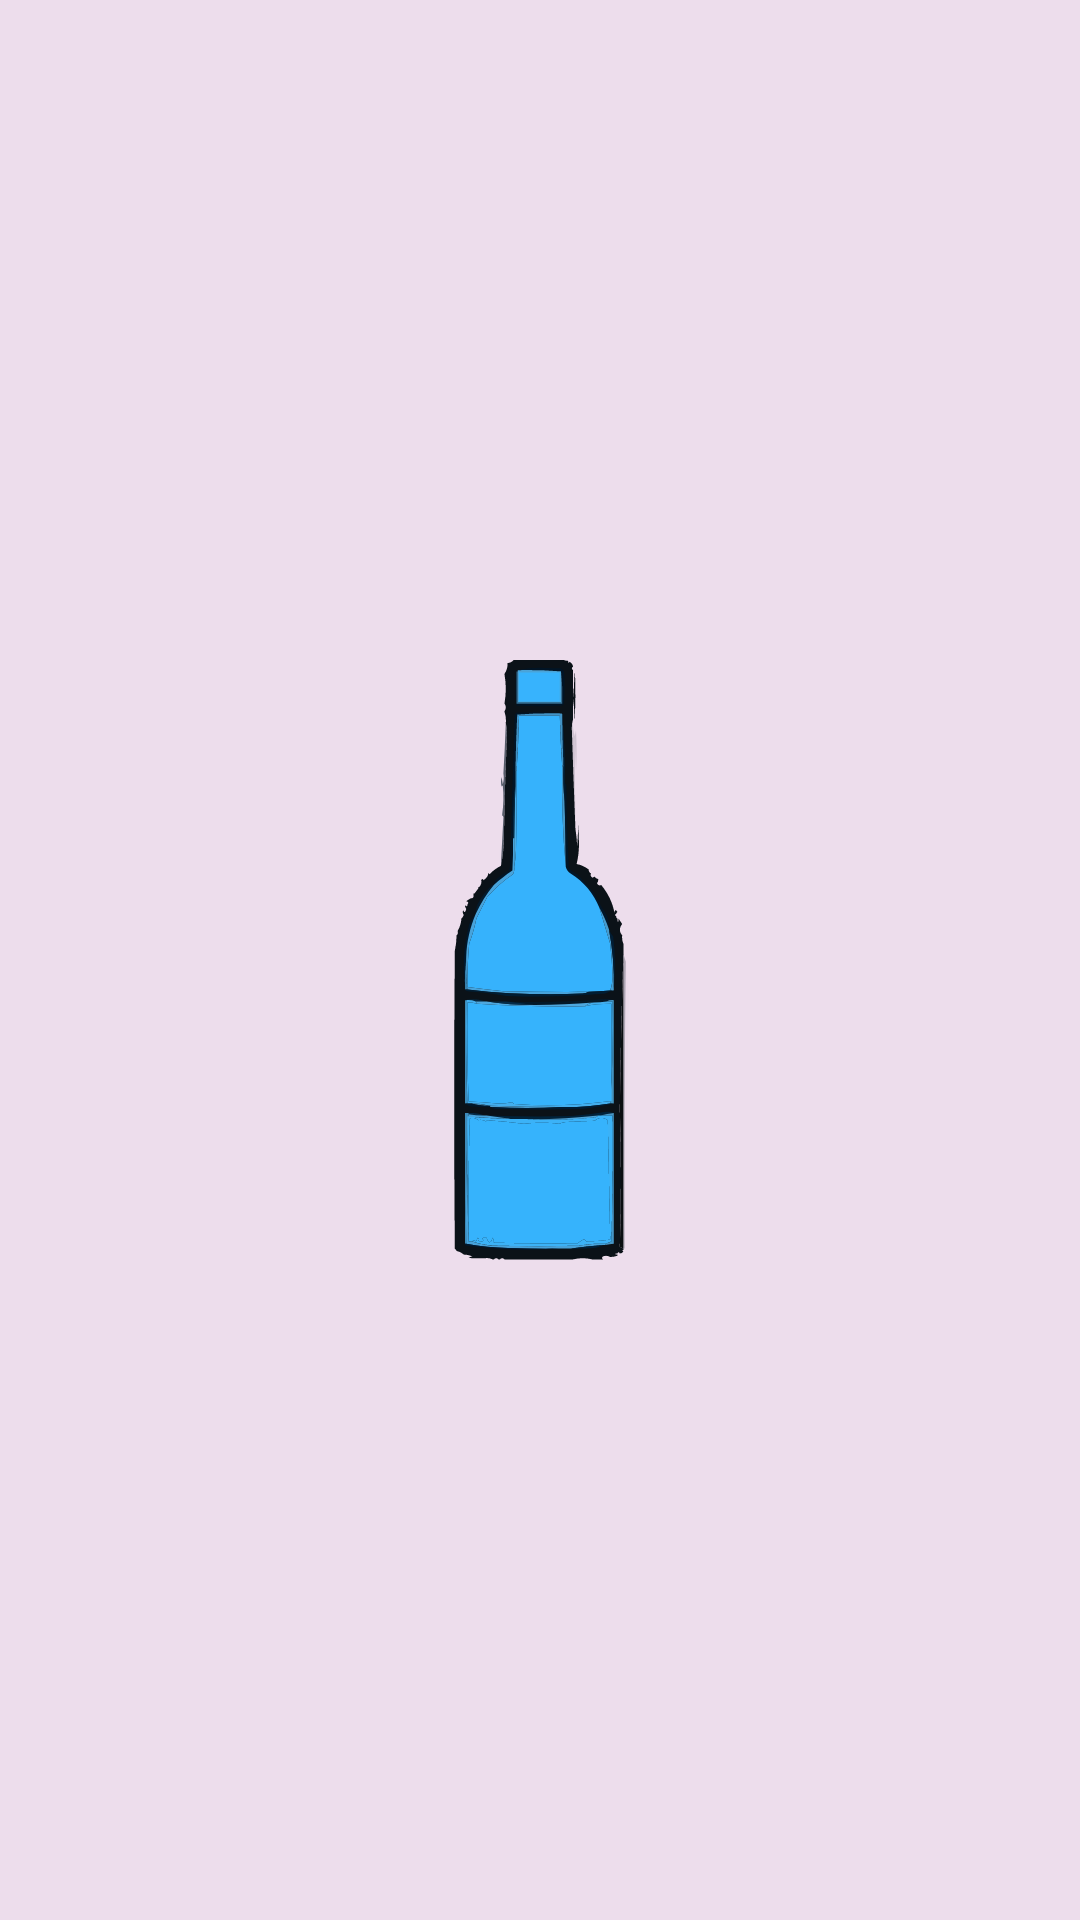

Produce the Android XML layout that renders to this screen, including the resource entries it uses.
<!-- AndroidManifest.xml: application theme Theme.RandomApp -->
<!-- res/layout/activity_spin_the_bottle.xml -->
<?xml version="1.0" encoding="utf-8"?>
<androidx.constraintlayout.widget.ConstraintLayout xmlns:android="http://schemas.android.com/apk/res/android"
    xmlns:app="http://schemas.android.com/apk/res-auto"
    xmlns:tools="http://schemas.android.com/tools"
    android:id="@+id/main"
    android:layout_width="match_parent"
    android:layout_height="match_parent"
    android:background="@color/platinum"
    tools:context=".SpinTheBottleActivity">

    <ImageView
        android:id="@+id/imageViewBottle"
        android:layout_width="wrap_content"
        android:layout_height="200dp"
        android:layout_margin="150dp"
        android:contentDescription="@string/bottle"
        app:layout_constraintBottom_toBottomOf="parent"
        app:layout_constraintEnd_toEndOf="parent"
        app:layout_constraintStart_toStartOf="parent"
        app:layout_constraintTop_toTopOf="parent"
        app:srcCompat="@drawable/bottle" />

</androidx.constraintlayout.widget.ConstraintLayout>
<!-- resources referenced by this layout -->
<resources>
  <color name="platinum">#EDDDEC</color>
  <!-- drawable bottle: vector/xml drawable (drawable, 38741 chars, omitted) -->
  <string name="bottle">Bottle</string>
  <style name="Theme.RandomApp" parent="Base.Theme.RandomApp" />
  <style name="Base.Theme.RandomApp" parent="Theme.Material3.DayNight.NoActionBar">
          
          <item name="colorPrimary">@color/platinum</item>
          <item name="android:statusBarColor">@color/liberty</item>
      </style>
  <color name="liberty">#60509D</color>
</resources>
